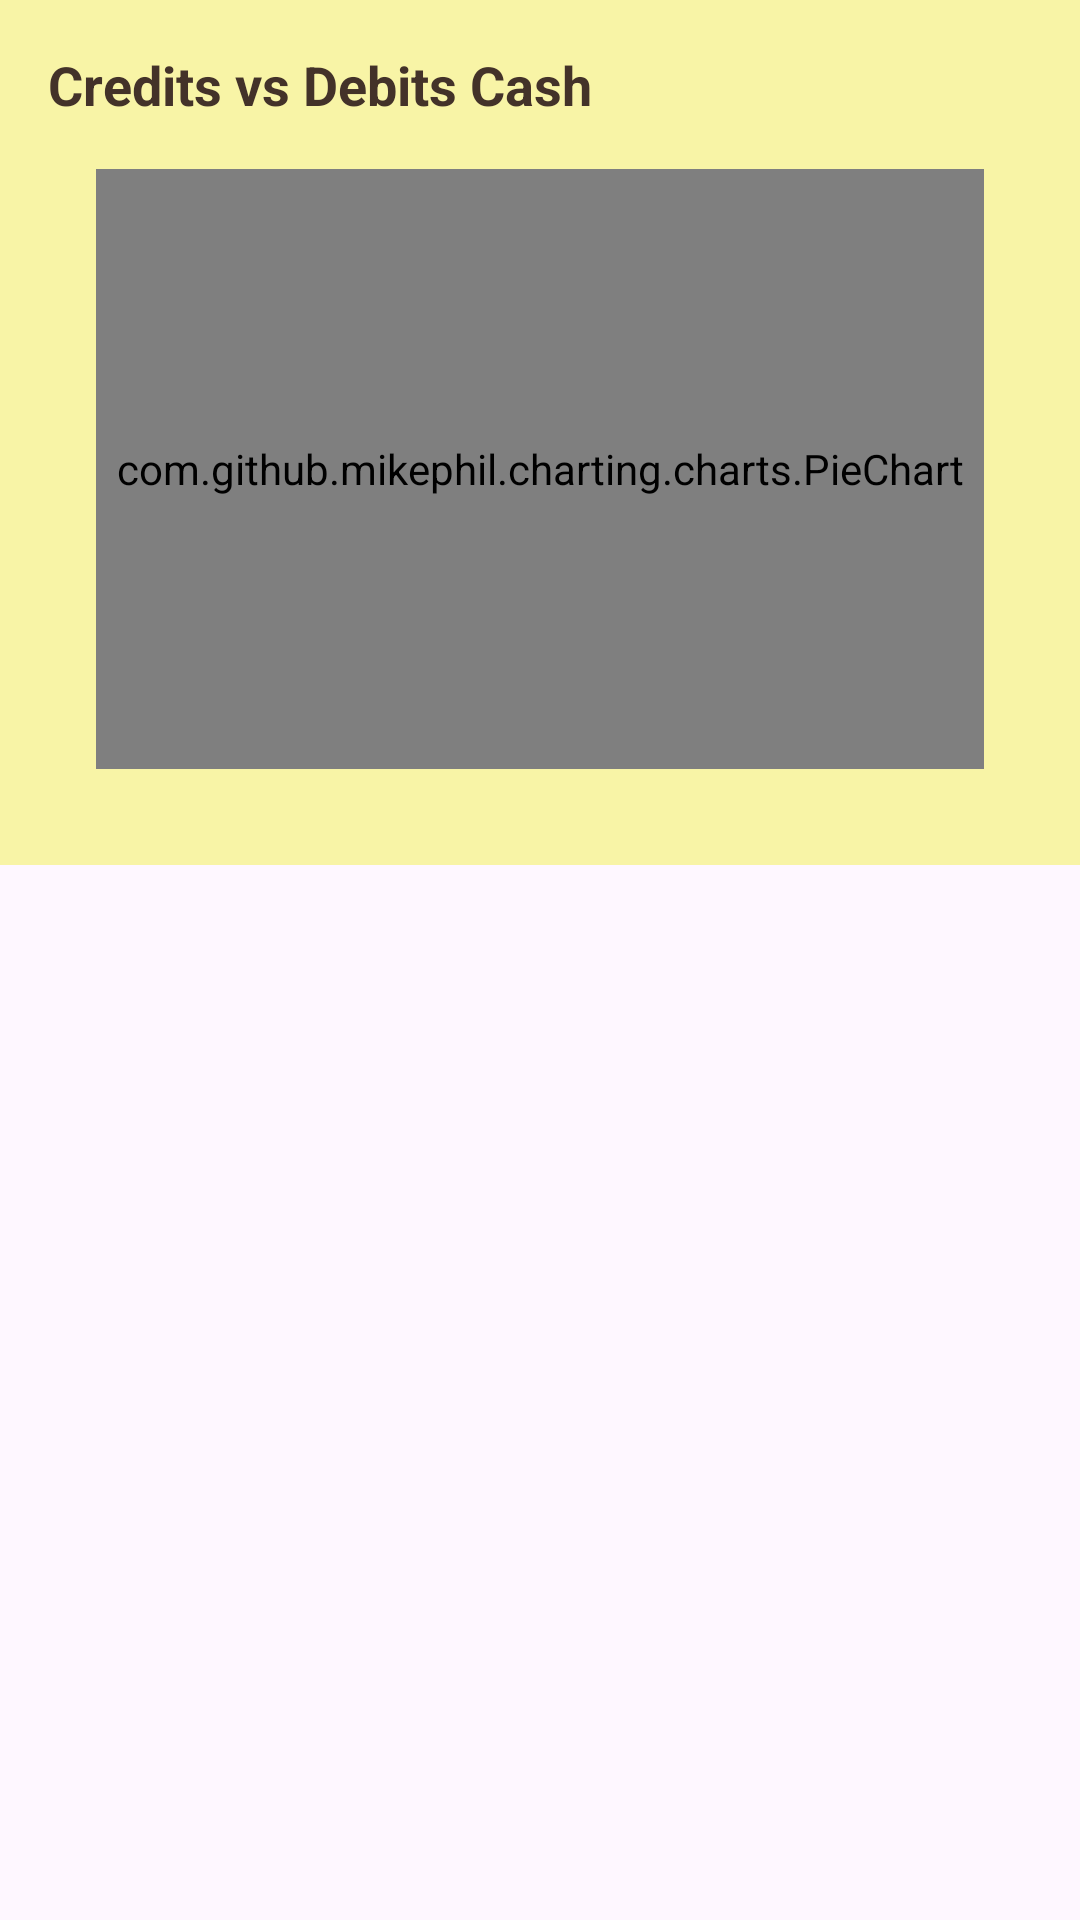

Produce the Android XML layout that renders to this screen, including the resource entries it uses.
<!-- AndroidManifest.xml: application theme Theme.FinSnap -->
<!-- res/layout/fragment_cash_credit_debit_charts.xml -->
<?xml version="1.0" encoding="utf-8"?>
<androidx.core.widget.NestedScrollView xmlns:android="http://schemas.android.com/apk/res/android"
    xmlns:app="http://schemas.android.com/apk/res-auto"
    android:layout_width="match_parent"
    android:layout_height="match_parent"
    xmlns:tools="http://schemas.android.com/tools"
    tools:context=".view.CashCreditDebitChartsFragment">

    <androidx.constraintlayout.widget.ConstraintLayout
        android:layout_width="match_parent"
        android:layout_height="wrap_content"
        android:background="#F8F4A6"
        android:padding="16dp">

        <TextView
            android:id="@+id/pieChartTitle"
            android:layout_width="wrap_content"
            android:layout_height="wrap_content"
            android:text="Credits vs Debits Cash"
            android:textSize="18sp"
            android:textColor="#433229"
            android:textStyle="bold"
            app:layout_constraintStart_toStartOf="parent"
            app:layout_constraintTop_toTopOf="parent" />

        <com.github.mikephil.charting.charts.PieChart
            android:id="@+id/cashPieChart"
            android:layout_width="match_parent"
            android:layout_height="200dp"
            android:layout_margin="16dp"
            app:layout_constraintBottom_toBottomOf="parent"
            app:layout_constraintEnd_toEndOf="parent"
            app:layout_constraintStart_toStartOf="parent"
            app:layout_constraintTop_toBottomOf="@+id/pieChartTitle" />


    </androidx.constraintlayout.widget.ConstraintLayout>


</androidx.core.widget.NestedScrollView>
<!-- resources referenced by this layout -->
<resources>
  <style name="Theme.FinSnap" parent="Base.Theme.FinSnap" />
  <style name="Base.Theme.FinSnap" parent="Theme.Material3.DayNight.NoActionBar">
          
          
      </style>
</resources>
